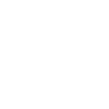
t = 0.00 s
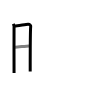
t = 2.50 s
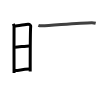
t = 4.75 s
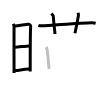
t = 7.25 s
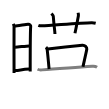
t = 9.50 s
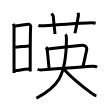
t = 12.00 s

The animated SVG that drew these frames (rendered in a browser with its animation timeline set to each time). Animation: 12 SMIL elements (animate=12); one cycle of 12.00 s.

<svg width="109px" height="109px" viewBox="0 0 px 109px" xmlns="http://www.w3.org/2000/svg" xmlns:xlink="http://www.w3.org/1999/xlink" xml:space="preserve" version="1.1"  baseProfile="full">
<path d="M13.27,23.94c0.39,0.78,0.78,1.18,0.78,2.22c0,1.04-0.13,45.79,0,46.84" style="fill:none;stroke:black;stroke-width:3;opacity:0">
  <animate attributeType="CSS" attributeName="opacity" from="0" to="1" begin="0s" dur="1s" repeatCount="Indefinite" fill="freeze" />
</path>
<path d="M14.69,26.07c2.2-0.13,11.41-1.67,13.42-1.83c1.67-0.13,2.74,1.45,2.61,2.22c-0.26,1.57-0.52,44.23-0.52,45.01" style="fill:none;stroke:black;stroke-width:3;opacity:0">
  <animate attributeType="CSS" attributeName="opacity" from="0" to="1" begin="1s" dur="1s" repeatCount="Indefinite" fill="freeze" />
</path>
<path d="M15.08,47.23c2.97,0,10.86-1.31,14.22-1.31" style="fill:none;stroke:black;stroke-width:3;opacity:0">
  <animate attributeType="CSS" attributeName="opacity" from="0" to="1" begin="2s" dur="1s" repeatCount="Indefinite" fill="freeze" />
</path>
<path d="M14.94,70.56C21,70,21.75,69.5,29.29,69.02" style="fill:none;stroke:black;stroke-width:3;opacity:0">
  <animate attributeType="CSS" attributeName="opacity" from="0" to="1" begin="3s" dur="1s" repeatCount="Indefinite" fill="freeze" />
</path>
<path d="M38.36,25.37c1.11,0.46,2.4,0.5,3.52,0.46c9.87-0.33,38.14-3.03,49.92-3.09c1.85-0.01,2.97,0.22,3.89,0.45" style="fill:none;stroke:black;stroke-width:3;opacity:0">
  <animate attributeType="CSS" attributeName="opacity" from="0" to="1" begin="4s" dur="1s" repeatCount="Indefinite" fill="freeze" />
</path>
<path d="M51.48,13.5c1.26,1.4,1.73,1.82,1.79,2.69C54,26,54.79,30.35,54.95,34" style="fill:none;stroke:black;stroke-width:3;opacity:0">
  <animate attributeType="CSS" attributeName="opacity" from="0" to="1" begin="5s" dur="1s" repeatCount="Indefinite" fill="freeze" />
</path>
<path d="M78.09,12.75c0.24,1.09,0.54,1.9,0.28,3.25c-1.54,7.89-1.74,9.83-3.41,17.25" style="fill:none;stroke:black;stroke-width:3;opacity:0">
  <animate attributeType="CSS" attributeName="opacity" from="0" to="1" begin="6s" dur="1s" repeatCount="Indefinite" fill="freeze" />
</path>
<path d="M46.02,47.12c0.96,1,1.09,1.78,1.23,3.01c0.98,8.59,1.65,17.46,1.89,18.86" style="fill:none;stroke:black;stroke-width:3;opacity:0">
  <animate attributeType="CSS" attributeName="opacity" from="0" to="1" begin="7s" dur="1s" repeatCount="Indefinite" fill="freeze" />
</path>
<path d="M47.84,48.94c3.33-0.38,30-3.33,34.52-3.72C85,45,87,47,86.79,49.19c-0.17,1.74-3.44,15.4-3.83,17.48" style="fill:none;stroke:black;stroke-width:3;opacity:0">
  <animate attributeType="CSS" attributeName="opacity" from="0" to="1" begin="8s" dur="1s" repeatCount="Indefinite" fill="freeze" />
</path>
<path d="M37.55,69.25c0.94,0.44,3.36,0.73,4.39,0.62c14.2-1.49,27.72-1.85,50.56-3.54c1.3-0.09,3-0.08,4.57,0.94" style="fill:none;stroke:black;stroke-width:3;opacity:0">
  <animate attributeType="CSS" attributeName="opacity" from="0" to="1" begin="9s" dur="1s" repeatCount="Indefinite" fill="freeze" />
</path>
<path d="M65.31,34.5c0.67,0.52,1.13,1.88,1.13,3.77c0,39.5-9.61,48.97-30.08,59.98" style="fill:none;stroke:black;stroke-width:3;opacity:0">
  <animate attributeType="CSS" attributeName="opacity" from="0" to="1" begin="10s" dur="1s" repeatCount="Indefinite" fill="freeze" />
</path>
<path d="M63.9,69.17c6.97,7.78,21.29,19.27,28.24,24.48c2.37,1.77,3.19,2.04,4.27,2.2" style="fill:none;stroke:black;stroke-width:3;opacity:0">
  <animate attributeType="CSS" attributeName="opacity" from="0" to="1" begin="11s" dur="1s" repeatCount="Indefinite" fill="freeze" />
</path>
</svg>
